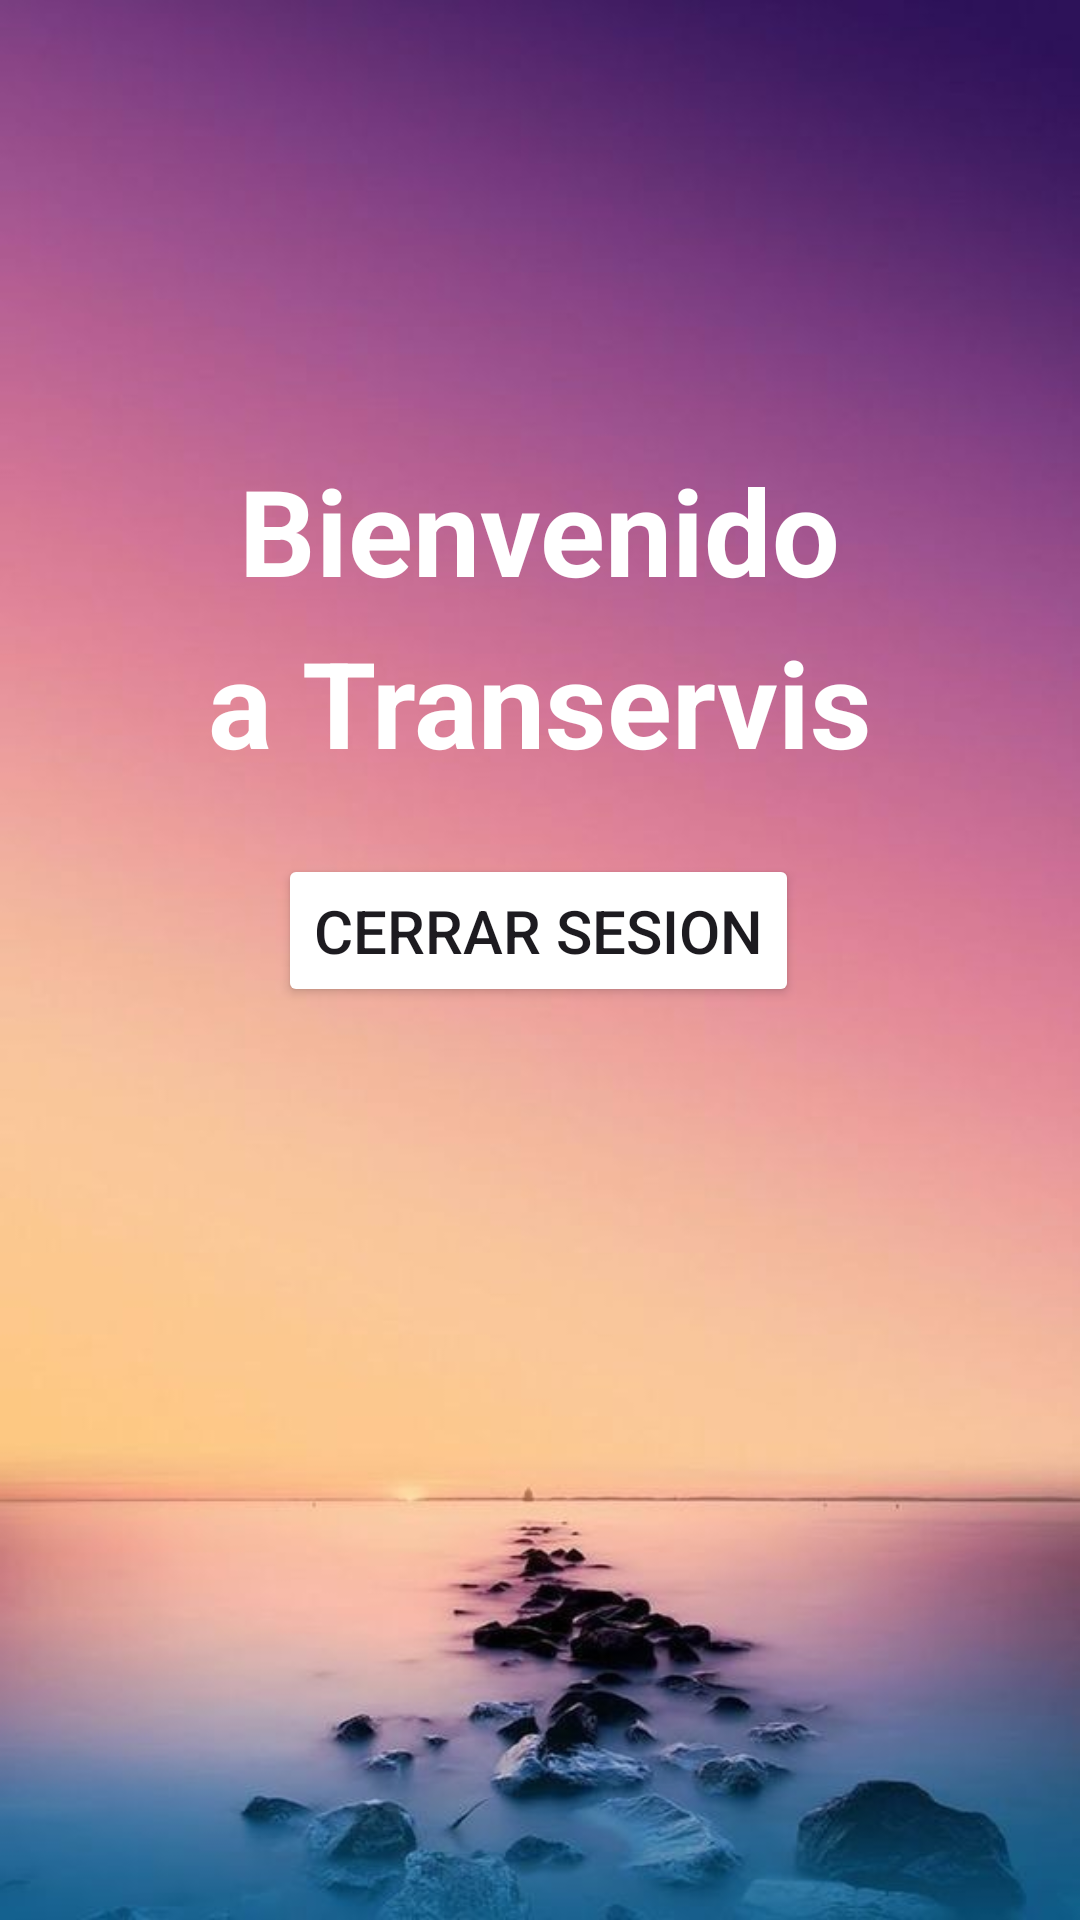

This screen was rendered from an Android layout file. Write that file and the resources it references.
<!-- AndroidManifest.xml: application theme Theme.Transervis -->
<!-- res/layout/activity_main.xml -->
<?xml version="1.0" encoding="utf-8"?>
<androidx.constraintlayout.widget.ConstraintLayout xmlns:android="http://schemas.android.com/apk/res/android"
    xmlns:app="http://schemas.android.com/apk/res-auto"
    xmlns:tools="http://schemas.android.com/tools"
    android:layout_width="match_parent"
    android:layout_height="match_parent"
    android:background="@drawable/fondoinicial"
    tools:context=".MainActivity">

    <TextView
        android:id="@+id/welcome"
        android:layout_width="wrap_content"
        android:layout_height="wrap_content"
        android:layout_marginTop="150dp"
        android:text="Bienvenido"
        android:textColor="@color/white"
        android:textSize="40sp"
        android:textStyle="bold"
        app:layout_constraintBottom_toTopOf="@id/userName"
        app:layout_constraintEnd_toEndOf="parent"
        app:layout_constraintStart_toStartOf="parent"
        app:layout_constraintTop_toTopOf="parent" />

    <TextView
        android:id="@+id/userName"
        android:layout_width="wrap_content"
        android:layout_height="wrap_content"
        android:layout_marginTop="4dp"
        android:text="a Transervis"
        android:textColor="@color/white"
        android:textSize="40sp"
        android:textStyle="bold"
        app:layout_constraintEnd_toEndOf="parent"
        app:layout_constraintStart_toStartOf="parent"
        app:layout_constraintTop_toBottomOf="@id/welcome" />

    <Button
        android:id="@+id/logout"
        android:layout_width="wrap_content"
        android:layout_height="wrap_content"
        android:layout_marginTop="24dp"
        android:padding="12dp"
        android:text="Cerrar Sesion"
        android:backgroundTint="@color/white"
        android:textColor="@color/lavender"
        android:textSize="20sp"
        app:cornerRadius="15dp"
        app:layout_constraintEnd_toEndOf="parent"
        app:layout_constraintHorizontal_bias="0.498"
        app:layout_constraintStart_toStartOf="parent"
        app:layout_constraintTop_toBottomOf="@id/userName" />

</androidx.constraintlayout.widget.ConstraintLayout>
<!-- resources referenced by this layout -->
<resources>
  <!-- drawable fondoinicial: jpg bitmap (drawable, 28129 bytes) -->
  <style name="Theme.Transervis" parent="Base.Theme.Transervis" />
  <style name="Base.Theme.Transervis" parent="Theme.Material3.DayNight.NoActionBar">
          
          
      </style>
  <!-- not gathered from this repository: default colours our renderer supplied (Android Studio template values) -->
  <color name="white">#FFFFFFFF</color>
</resources>
